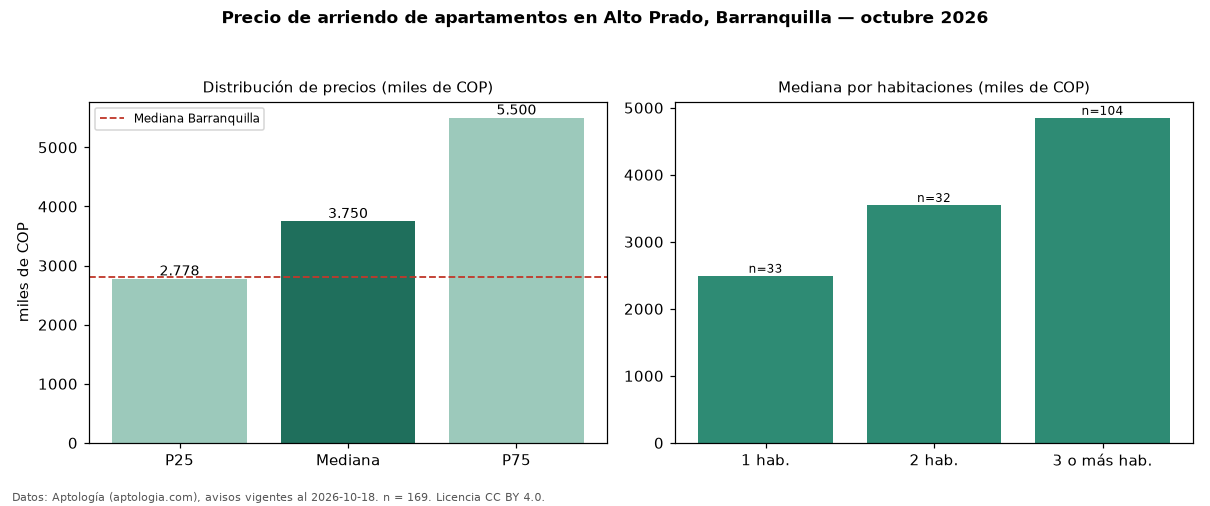

Data behind this chart, as committed beside it:
seccion, metrica, valor, moneda, n
precio, p25, 2778400, COP, 169
precio, mediana, 3750000, COP, 169
precio, p75, 5500000, COP, 169
precio, minimo, 1000000, COP, 169
precio, maximo, 19300000, COP, 169
m2, mediana_precio_m2, 32697, COP, 160
m2, area_mediana_m2, 140.0, m2, 160
admin, mediana_admin_mes, 700000, COP, 89
banos, mediana_banos, 3.0, , 
parqueadero, pct_con_parqueadero, 98.8, %, 169
estrato, estrato_mas_frecuente, 6, , 169
habitaciones, 1, 2494000, COP, 33
habitaciones, 2, 3550000, COP, 32
habitaciones, 3+, 4850000, COP, 104
ciudad, mediana_ciudad_referencia, 2800000, COP, 
ciudad, mediana_m2_ciudad, 33654, COP, 
fuente, fecha_datos, 2026-10-18, , 
fuente, atribucion, https://www.aptologia.com/arriendo/barra…, , 
fuente, licencia, CC BY 4.0, , 
